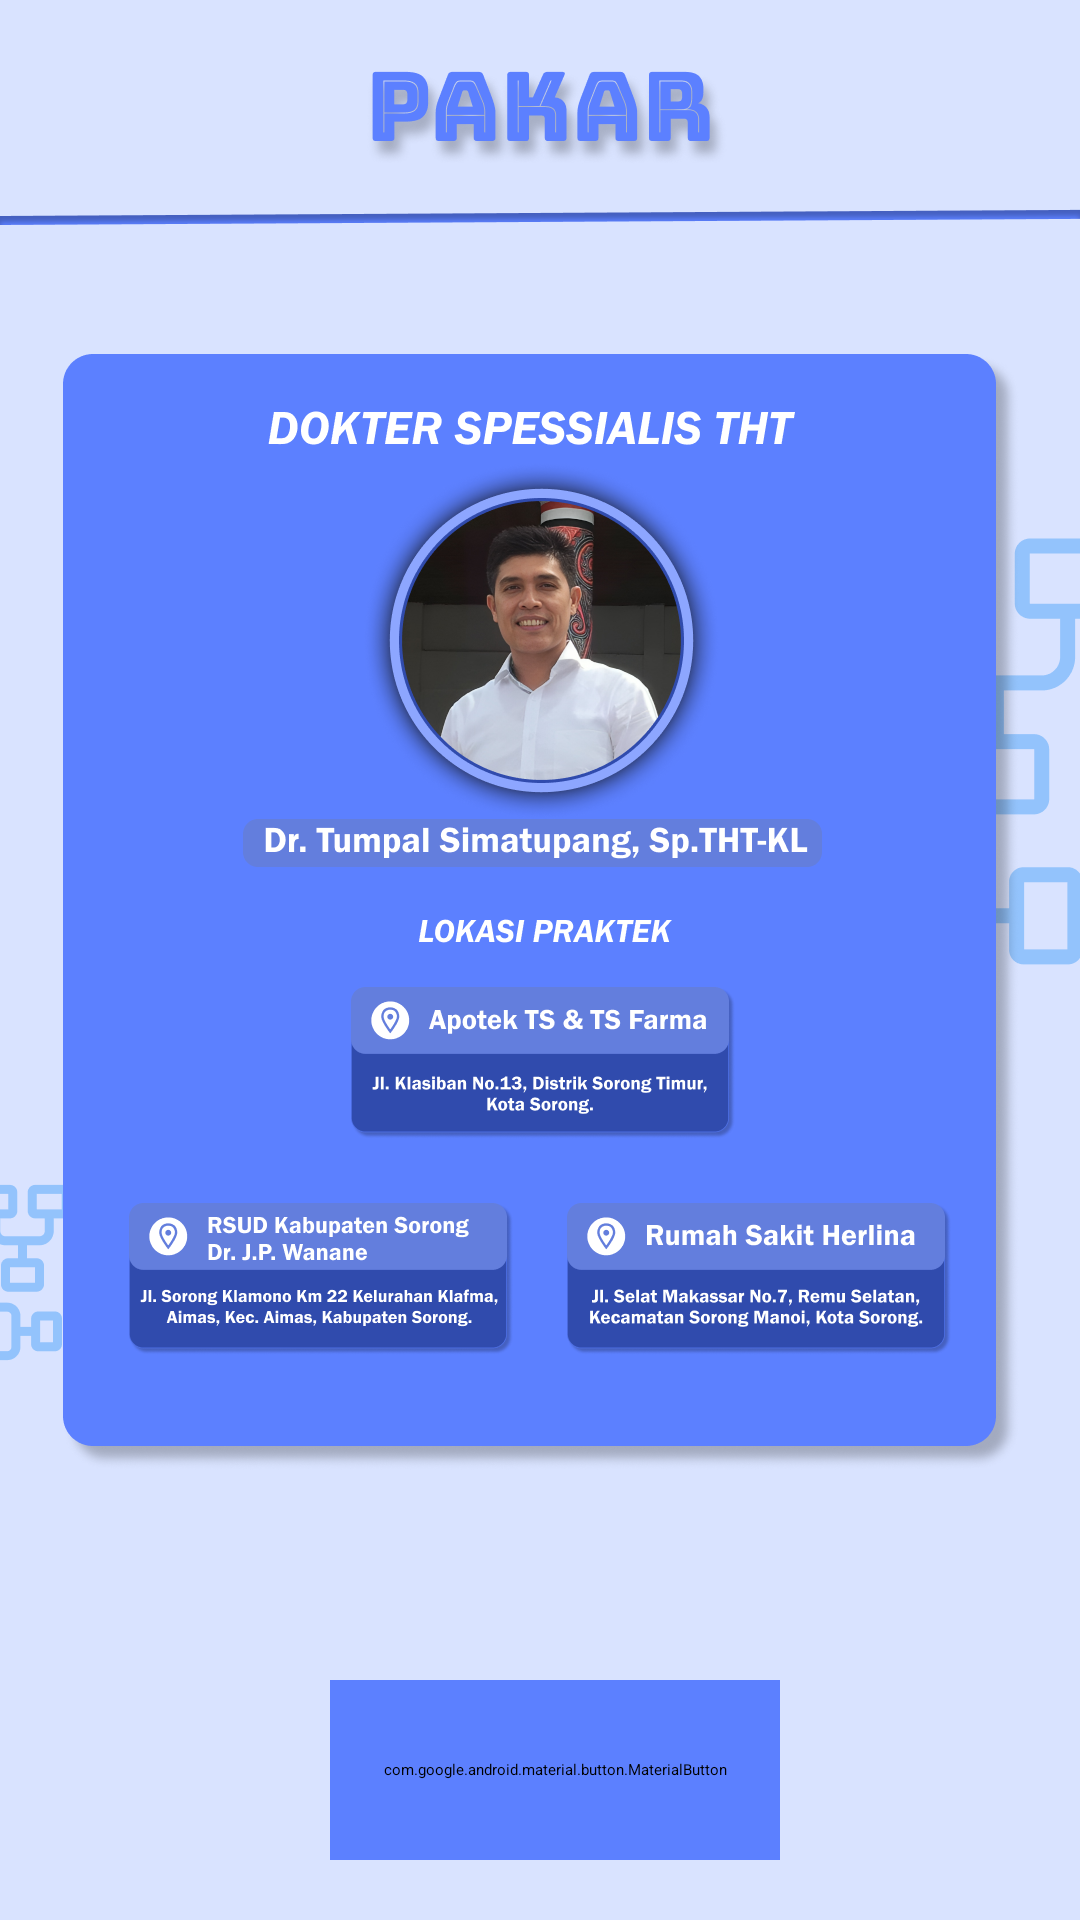

Write the Android layout XML for this screen, with the resource values it uses.
<!-- AndroidManifest.xml: application theme Theme.SistemPakarKebunSawit -->
<!-- res/layout/activity_pakar.xml -->
<?xml version="1.0" encoding="utf-8"?>
<androidx.constraintlayout.widget.ConstraintLayout
    xmlns:android="http://schemas.android.com/apk/res/android"
    xmlns:app="http://schemas.android.com/apk/res-auto"
    xmlns:tools="http://schemas.android.com/tools"
    android:layout_width="match_parent"
    android:layout_height="match_parent"
    android:background="@drawable/tentangapk"
    android:orientation="vertical"
    android:fitsSystemWindows="true">

  <RelativeLayout
      android:layout_width="wrap_content"
      android:layout_height="wrap_content">


  <TextView
      android:layout_width="wrap_content"
      android:layout_height="wrap_content"
      android:text=""
      android:background="@drawable/tentangpakar"
      android:layout_gravity="center"
      android:textSize="50dp"/>

  <com.google.android.material.button.MaterialButton
      android:id="@+id/btnkembali1"
      style="@style/Widget.MaterialComponents.Button"
      android:layout_width="150dp"
      android:layout_height="60dp"
      android:layout_gravity="center"
      android:layout_marginStart="110dp"
      android:layout_marginTop="560dp"
      android:layout_marginEnd="40dp"
      android:backgroundTint="@color/purple_300"
      android:text="KEMBALI"
      android:textAllCaps="false"
      android:textColor="@color/white"
      app:cornerRadius="20dp"
      app:elevation="5dp" />
  </RelativeLayout>
</androidx.constraintlayout.widget.ConstraintLayout>
<!-- resources referenced by this layout -->
<resources>
  <color name="purple_300">#5C80FF</color>
  <color name="white">#FFFFFFFF</color>
  <!-- drawable tentangapk: png bitmap (drawable, 371912 bytes) -->
  <!-- drawable tentangpakar: png bitmap (drawable, 273039 bytes) -->
  <style name="Theme.SistemPakarKebunSawit" parent="Theme.MaterialComponents.DayNight.NoActionBar">
          
          <item name="colorPrimary">@color/purple_300</item>
          <item name="colorPrimaryVariant">@color/purple_700</item>
          <item name="colorOnPrimary">@color/black</item>
          
          <item name="colorSecondary">@color/primary</item>
          <item name="colorSecondaryVariant">@color/primary</item>
          <item name="colorOnSecondary">@color/black</item>
      </style>
  <color name="purple_700">#FF3700B3</color>
  <color name="black">#FF000000</color>
  <color name="primary">#FF43A047</color>
</resources>
